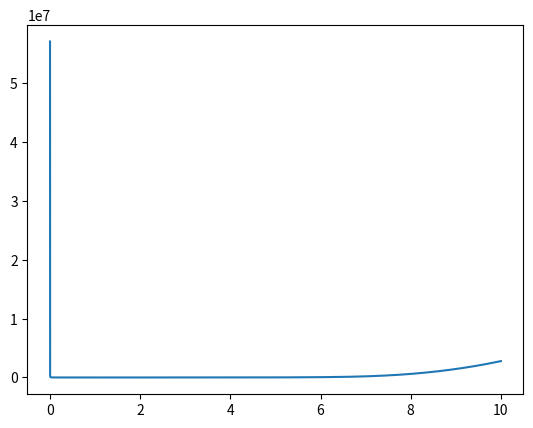

The script that saved this image:
import numpy as np
import matplotlib.pyplot as plt
from scipy import interpolate


nu0 = 10**7/(4*np.pi)

def nu(x):
    k1 = 49.4; k2 = 1.46; k3 = 520.6
    return k1*np.exp(k2*(x))+k3


B_KL = np.linspace(0,6.62,100)
# B_KL = np.r_[B_KL, 6.62,6.65]

H_KL = nu(B_KL)
# H_KL[-2:] = np.r_[nu0,nu0+1e-1]



# H_KL = np.array([4.514672686, 16.55379985, 22.57336343, 28.59292701, 34.61249059, 37.62227239, 46.65161776, 49.66139955, 52.67118134, 55.68096313, 58.69074492, 61.70052671, 64.7103085, 67.72009029, 70.72987208, 73.73965388, 79.75921746, 82.76899925, 88.78856283, 91.79834462, 97.8179082, 103.8374718, 112.8668172, 121.8961625, 130.9255079, 142.9646351, 151.9939804, 167.0428894, 182.0917983, 209.1798345, 236.2678706, 260.3461249, 293.4537246, 326.5613243, 371.7080512, 419.8645598, 474.0406321, 540.2558315, 615.5003762, 702.7840482, 811.1361926, 901.4296464, 1015.801354, 1202.407825, 1346.877351, 1455.229496, 1668.924003, 1840.481565, 2135.440181, 2340.105342, 2592.927013, 2749.435666, 3116.629044, 3279.157261, 3513.920241, 3784.800602, 4097.817908, 4362.678706, 4663.656885, 4814.145974, 5000.752445, 5241.534989, 5416.102333, 5602.708804, 5771.256584, 6075.244545, 6409.330324, 6752.445448, 7101.580135, 7513.920241, 7829.947329, 8158.013544, 8365.688488, 1.28203768e+04, 1.65447489e+04, 2.07163957e+04, 2.55500961e+04, 3.15206135e+04, 4.03204637e+04, 7.73038295e+04, 1.29272791e+05, 1.81241752e+05, 2.33210713e+05, 2.85179674e+05, 3.37148635e+05, 3.89117596e+05, 4.41086557e+05, 4.93055518e+05, 5.45024479e+05, 5.96993440e+05, 6.48962401e+05, 7.00931362e+05, 7.52900323e+05, 8.04869284e+05, 8.56838245e+05, 9.08807206e+05, 9.60776167e+05, 1.01274513e+06, 1.06471409e+06, 1.11668305e+06, 1.16865201e+06, 1.22062097e+06, 1.27258993e+06, 1.32455889e+06, 1.37652785e+06, 1.42849682e+06, 1.48046578e+06, 1.53243474e+06, 1.58440370e+06, 1.63637266e+06, 1.68834162e+06, 1.74031058e+06, 1.79227954e+06, 1.84424850e+06, 1.89621746e+06, 1.94818643e+06, 2.00015539e+06, 2.05212435e+06, 2.10409331e+06, 2.15606227e+06, 2.20803123e+06, 2.26000019e+06] + [(zz-5.0)/(4*np.pi*10**-7)+2.26000019e+06 for zz in np.linspace(5+0.0653, 10, 60)])
# B_KL = np.array([0.007959134, 0.027873457, 0.043806714, 0.059739972, 0.083641356, 0.111528304, 0.151364444, 0.235028284, 0.270883359, 0.304746402, 0.346577572, 0.392392807, 0.434223977, 0.482031243, 0.529838509, 0.577645775, 0.63341967, 0.685210999, 0.754929117, 0.812696543, 0.86050231, 0.908308077, 0.964080473, 1.03180506, 1.077617296, 1.11944397, 1.159280111, 1.19512919, 1.234962333, 1.270805416, 1.3066485, 1.328548859, 1.352436754, 1.372340585, 1.39223842, 1.410142725, 1.424059968, 1.439963247, 1.45586203, 1.471754817, 1.48564508, 1.49356824, 1.505463473, 1.523298829, 1.535179073, 1.541101208, 1.556931042, 1.566805764, 1.582595127, 1.59046133, 1.606271678, 1.610177799, 1.625931189, 1.629834312, 1.639677558, 1.649502816, 1.663291154, 1.669135347, 1.678945617, 1.680862704, 1.6887379, 1.694594084, 1.700483244, 1.704374376, 1.710266534, 1.718083273, 1.725885023, 1.733682276, 1.743468564, 1.749239311, 1.757050054, 1.764854802, 1.768735442, 1.86530612e+00, 1.93061224e+00, 1.99591837e+00, 2.06122449e+00, 2.12653061e+00, 2.19183673e+00, 2.25714286e+00, 2.32244898e+00, 2.38775510e+00, 2.45306122e+00, 2.51836735e+00, 2.58367347e+00, 2.64897959e+00, 2.71428571e+00, 2.77959184e+00, 2.84489796e+00, 2.91020408e+00, 2.97551020e+00, 3.04081633e+00, 3.10612245e+00, 3.17142857e+00, 3.23673469e+00, 3.30204082e+00, 3.36734694e+00, 3.43265306e+00, 3.49795918e+00, 3.56326531e+00, 3.62857143e+00, 3.69387755e+00, 3.75918367e+00, 3.82448980e+00, 3.88979592e+00, 3.95510204e+00, 4.02040816e+00, 4.08571429e+00, 4.15102041e+00, 4.21632653e+00, 4.28163265e+00, 4.34693878e+00, 4.41224490e+00, 4.47755102e+00, 4.54285714e+00, 4.60816327e+00, 4.67346939e+00, 4.73877551e+00, 4.80408163e+00, 4.86938776e+00, 4.93469388e+00, 5.00000000e+00] + [ zz for zz in np.linspace(5+0.0653, 10, 60)])

# H_KL = np.array([0, 4.514672686, 16.55379985, 22.57336343, 28.59292701, 34.61249059, 37.62227239, 46.65161776, 49.66139955, 52.67118134, 55.68096313, 58.69074492, 61.70052671, 64.7103085, 67.72009029, 70.72987208, 73.73965388, 79.75921746, 82.76899925, 88.78856283, 91.79834462, 97.8179082, 103.8374718, 112.8668172, 121.8961625, 130.9255079, 142.9646351, 151.9939804, 167.0428894, 182.0917983, 209.1798345, 236.2678706, 260.3461249, 293.4537246, 326.5613243, 371.7080512, 419.8645598, 474.0406321, 540.2558315, 615.5003762, 702.7840482, 811.1361926, 901.4296464, 1015.801354, 1202.407825, 1346.877351, 1455.229496, 1668.924003, 1840.481565, 2135.440181, 2340.105342, 2592.927013, 2749.435666, 3116.629044, 3279.157261, 3513.920241, 3784.800602, 4097.817908, 4362.678706, 4663.656885, 4814.145974, 5000.752445, 5241.534989, 5416.102333, 5602.708804, 5771.256584, 6075.244545, 6409.330324, 6752.445448, 7101.580135, 7513.920241, 7829.947329, 8158.013544, 8365.688488, 1.28203768e+04, 1.65447489e+04, 2.07163957e+04, 2.55500961e+04, 3.15206135e+04, 4.03204637e+04, 7.73038295e+04, 1.29272791e+05, 1.81241752e+05, 2.33210713e+05, 2.85179674e+05, 3.37148635e+05, 3.89117596e+05, 4.41086557e+05, 4.93055518e+05, 5.45024479e+05, 5.96993440e+05, 6.48962401e+05, 7.00931362e+05, 7.52900323e+05, 8.04869284e+05, 8.56838245e+05, 9.08807206e+05, 9.60776167e+05, 1.01274513e+06, 1.06471409e+06, 1.11668305e+06, 1.16865201e+06, 1.22062097e+06, 1.27258993e+06, 1.32455889e+06, 1.37652785e+06, 1.42849682e+06, 1.48046578e+06, 1.53243474e+06, 1.58440370e+06, 1.63637266e+06, 1.68834162e+06, 1.74031058e+06, 1.79227954e+06, 1.84424850e+06, 1.89621746e+06, 1.94818643e+06, 2.00015539e+06, 2.05212435e+06, 2.10409331e+06, 2.15606227e+06, 2.20803123e+06, 2.26000019e+06])
# B_KL = np.array([0, 0.007959134, 0.027873457, 0.043806714, 0.059739972, 0.083641356, 0.111528304, 0.151364444, 0.235028284, 0.270883359, 0.304746402, 0.346577572, 0.392392807, 0.434223977, 0.482031243, 0.529838509, 0.577645775, 0.63341967, 0.685210999, 0.754929117, 0.812696543, 0.86050231, 0.908308077, 0.964080473, 1.03180506, 1.077617296, 1.11944397, 1.159280111, 1.19512919, 1.234962333, 1.270805416, 1.3066485, 1.328548859, 1.352436754, 1.372340585, 1.39223842, 1.410142725, 1.424059968, 1.439963247, 1.45586203, 1.471754817, 1.48564508, 1.49356824, 1.505463473, 1.523298829, 1.535179073, 1.541101208, 1.556931042, 1.566805764, 1.582595127, 1.59046133, 1.606271678, 1.610177799, 1.625931189, 1.629834312, 1.639677558, 1.649502816, 1.663291154, 1.669135347, 1.678945617, 1.680862704, 1.6887379, 1.694594084, 1.700483244, 1.704374376, 1.710266534, 1.718083273, 1.725885023, 1.733682276, 1.743468564, 1.749239311, 1.757050054, 1.764854802, 1.768735442, 1.86530612e+00, 1.93061224e+00, 1.99591837e+00, 2.06122449e+00, 2.12653061e+00, 2.19183673e+00, 2.25714286e+00, 2.32244898e+00, 2.38775510e+00, 2.45306122e+00, 2.51836735e+00, 2.58367347e+00, 2.64897959e+00, 2.71428571e+00, 2.77959184e+00, 2.84489796e+00, 2.91020408e+00, 2.97551020e+00, 3.04081633e+00, 3.10612245e+00, 3.17142857e+00, 3.23673469e+00, 3.30204082e+00, 3.36734694e+00, 3.43265306e+00, 3.49795918e+00, 3.56326531e+00, 3.62857143e+00, 3.69387755e+00, 3.75918367e+00, 3.82448980e+00, 3.88979592e+00, 3.95510204e+00, 4.02040816e+00, 4.08571429e+00, 4.15102041e+00, 4.21632653e+00, 4.28163265e+00, 4.34693878e+00, 4.41224490e+00, 4.47755102e+00, 4.54285714e+00, 4.60816327e+00, 4.67346939e+00, 4.73877551e+00, 4.80408163e+00, 4.86938776e+00, 4.93469388e+00, 5.00000000e+00])


# cut0 = 1
# cut1 = 20

# H_KL  = np.r_[H_KL[0],H_KL[1:cut0],H_KL[cut1:]]
# B_KL  = np.r_[B_KL[0],B_KL[1:cut0],B_KL[cut1:]]

H_KL = H_KL.astype(float)






# ab = 1

# mu_KL = B_KL[ab:]/H_KL[ab:]
# nu_KL = H_KL[ab:]/B_KL[ab:]

HB_curve = interpolate.CubicSpline(H_KL, B_KL, bc_type='clamped')
coenergy_density = HB_curve.antiderivative()
dx_HB_curve = HB_curve.derivative()

BH_curve = interpolate.CubicSpline(B_KL, H_KL)
# BH_curve = interpolate.CubicSpline(B_KL, H_KL, bc_type='clamped')
energy_density = BH_curve.antiderivative()

dx_BH_curve = BH_curve.derivative()



mu_curve = lambda x : HB_curve(x)/x
nu_curve = lambda x : BH_curve(x)/x

dx_mu_curve = lambda x : (dx_HB_curve(x)*x-HB_curve(x))/(x**2)
dx_nu_curve = lambda x : (dx_BH_curve(x)*x-BH_curve(x))/(x**2)


# plt.figure()
# plt.plot()

# plt.plot(H_KL,coenergy_density(H_KL))


xx = np.linspace(0,10,1_000_000)

plt.figure()
plt.plot(xx,nu_curve(xx))
# plt.plot(xx,dx_nu_curve(xx))
# plt.plot(xx,BH_curve(xx))
# plt.plot(B_KL,H_KL,'.')








# def nu(x,y):
#     k1 = 49.4; k2 = 1.46; k3 = 520.6
#     return k1*np.exp(k2*(x**2+y**2))+k3


# plt.plot(xx,nu(xx**(0.5),xx**(0.5)))




